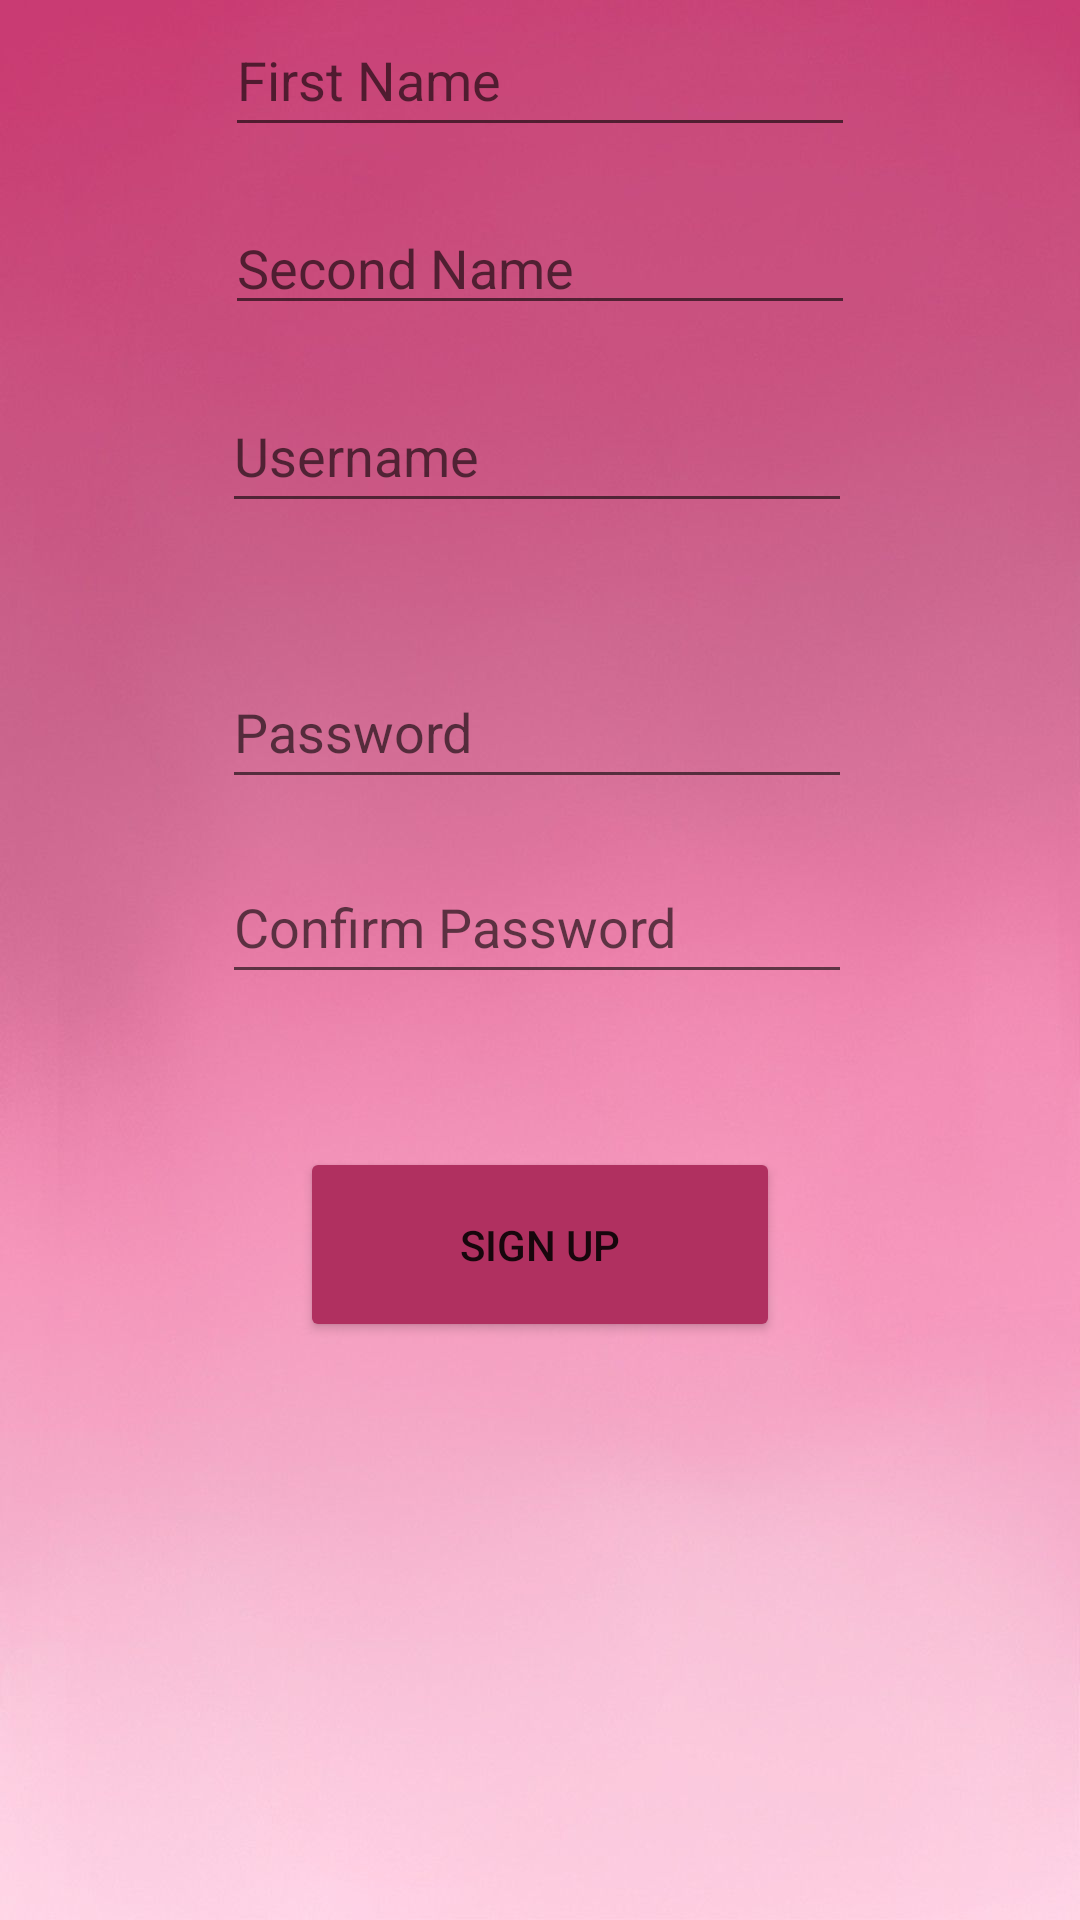

Android layout source for this screen:
<!-- AndroidManifest.xml: application theme Theme.Eros -->
<!-- res/layout/activity_criar_conta.xml -->
<?xml version="1.0" encoding="utf-8"?>
<androidx.constraintlayout.widget.ConstraintLayout xmlns:android="http://schemas.android.com/apk/res/android"
    xmlns:app="http://schemas.android.com/apk/res-auto"
    xmlns:tools="http://schemas.android.com/tools"
    android:layout_width="match_parent"
    android:layout_height="match_parent"
    android:background="@drawable/fundo_login"
    tools:context=".CriarConta">

    <EditText
        android:id="@+id/et_firstName"
        android:layout_width="wrap_content"
        android:layout_height="wrap_content"
        android:layout_marginTop="42dp"
        android:layout_marginBottom="18dp"
        android:ems="10"
        android:hint="@string/first_name"
        android:importantForAutofill="no"
        android:inputType="textPersonName"
        android:minHeight="48dp"
        android:textColor="#FFFFFF"
        app:layout_constraintBottom_toTopOf="@+id/et_secondName"
        app:layout_constraintEnd_toEndOf="parent"
        app:layout_constraintStart_toStartOf="parent"
        app:layout_constraintTop_toTopOf="parent"
        tools:ignore="TextContrastCheck" />

    <EditText
        android:id="@+id/et_secondName"
        android:layout_width="wrap_content"
        android:layout_height="wrap_content"
        android:layout_marginBottom="18dp"
        android:ems="10"
        android:hint="@string/second_name"
        android:importantForAutofill="no"
        android:inputType="textPersonName"
        android:textColor="#FFFFFF"
        app:layout_constraintBottom_toTopOf="@+id/et_username"
        app:layout_constraintStart_toStartOf="@+id/et_firstName"
        app:layout_constraintTop_toBottomOf="@+id/et_firstName"
        tools:ignore="TouchTargetSizeCheck,TextContrastCheck" />

    <EditText
        android:id="@+id/et_username"
        android:layout_width="wrap_content"
        android:layout_height="wrap_content"
        android:layout_marginEnd="1dp"
        android:layout_marginBottom="44dp"
        android:ems="10"
        android:hint="@string/username"
        android:importantForAutofill="no"
        android:inputType="textPersonName"
        android:minHeight="48dp"
        android:textColor="#FFFFFF"
        app:layout_constraintBottom_toTopOf="@+id/et_pass1"
        app:layout_constraintEnd_toEndOf="@+id/et_secondName"
        app:layout_constraintTop_toBottomOf="@+id/et_secondName"
        tools:ignore="TextContrastCheck" />

    <EditText
        android:id="@+id/et_pass1"
        android:layout_width="wrap_content"
        android:layout_height="wrap_content"
        android:layout_marginBottom="17dp"
        android:ems="10"
        android:hint="@string/password"
        android:importantForAutofill="no"
        android:inputType="textPersonName"
        android:minHeight="48dp"
        android:textColor="#FFFFFF"
        app:layout_constraintBottom_toTopOf="@+id/et_pass2"
        app:layout_constraintStart_toStartOf="@+id/et_username"
        app:layout_constraintTop_toBottomOf="@+id/et_username"
        tools:ignore="TextContrastCheck" />

    <EditText
        android:id="@+id/et_pass2"
        android:layout_width="wrap_content"
        android:layout_height="wrap_content"
        android:layout_marginBottom="51dp"
        android:ems="10"
        android:hint="@string/confirm_password"
        android:importantForAutofill="no"
        android:inputType="textPersonName"
        android:minHeight="48dp"
        android:textColor="#FFFFFF"
        app:layout_constraintBottom_toTopOf="@+id/bt_regist"
        app:layout_constraintStart_toStartOf="@+id/et_pass1"
        app:layout_constraintTop_toBottomOf="@+id/et_pass1"
        tools:ignore="TextContrastCheck" />

    <Button
        android:id="@+id/bt_regist"
        android:layout_width="160dp"
        android:layout_height="65dp"
        android:layout_marginBottom="234dp"
        android:backgroundTint="#B03060"
        android:text="@string/sign_up"
        app:layout_constraintBottom_toBottomOf="parent"
        app:layout_constraintEnd_toEndOf="parent"
        app:layout_constraintStart_toStartOf="parent"
        app:layout_constraintTop_toBottomOf="@+id/et_pass2"
        tools:ignore="TextContrastCheck" />
</androidx.constraintlayout.widget.ConstraintLayout>
<!-- resources referenced by this layout -->
<resources>
  <!-- drawable fundo_login: jpeg bitmap (drawable-v24, 36876 bytes) -->
  <string name="confirm_password">Confirm Password</string>
  <string name="first_name">First Name</string>
  <string name="password">Password</string>
  <string name="second_name">Second Name</string>
  <string name="sign_up">sign up</string>
  <string name="username">Username</string>
  <style name="Theme.Eros" parent="Theme.MaterialComponents.DayNight.DarkActionBar">
          
          <item name="colorPrimary">@color/purple_500</item>
          <item name="colorPrimaryVariant">@color/purple_700</item>
          <item name="colorOnPrimary">@color/white</item>
          
          <item name="colorSecondary">@color/teal_200</item>
          <item name="colorSecondaryVariant">@color/teal_700</item>
          <item name="colorOnSecondary">@color/black</item>
          
          <item name="android:statusBarColor" tools:targetApi="l">?attr/colorPrimaryVariant</item>
          
      </style>
  <!-- not gathered from this repository: default colours our renderer supplied (Android Studio template values) -->
  <color name="purple_500">#FF6200EE</color>
  <color name="purple_700">#FF3700B3</color>
  <color name="teal_200">#FF03DAC5</color>
  <color name="teal_700">#FF018786</color>
  <color name="black">#FF000000</color>
  <color name="white">#FFFFFFFF</color>
</resources>
